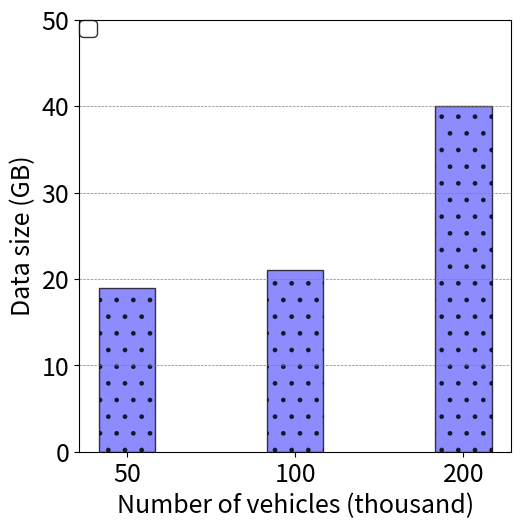

Here is the Python script that generated this plot:
import numpy as np
import matplotlib.pyplot as plt
import matplotlib

from matplotlib.patches import Ellipse, Polygon
from numpy import nan
#Set pattern array
patterns = ('-', '+', 'x', '\\', '*', 'o', 'O', '.')

font = {'size'   : 18}

plt.rc('font', **font)

N = 3

Types = 1
ind = np.arange(N)  # the x locations for the groups
width = 1.0/ (Types + 2)     # the width of the bars

def adjustFigAspect(fig,aspect=1):
    '''
    Adjust the subplot parameters so that the figure has the correct
    aspect ratio.
    '''
    xsize,ysize = fig.get_size_inches()
    minsize = min(xsize,ysize)
    xlim = .45*minsize/xsize
    ylim = .45*minsize/ysize
    if aspect < 1:
        xlim *= aspect
    else:
        ylim /= aspect
    fig.subplots_adjust(left=.5-xlim,
                        right=.5+xlim,
                        bottom=.5-ylim,
                        top=.5+ylim)

#fig, ax = plt.subplots()
fig = plt.figure()
adjustFigAspect(fig,aspect=1)
ax = fig.add_subplot(111)

maxHeight = 50

# samcube = (1000,  1000, 1000, 1000)
# rects3 = plt.bar(ind+width*0, samcube, width=width, edgecolor = '#000000', color='#FFA833', hatch="**", align="center",label='SamCube', alpha=0.75)

# samicecube = (1000,1000,1000,1000)
# rects4 = plt.bar(ind+width*1, samicecube, width=width, edgecolor = '#000000', color='#2BBAF0', hatch="o", align="center",label='NaiveTabula', alpha=0.75)




dataimport = (19,21,40)
rects1 = plt.bar(ind+width*0, dataimport, width=width, edgecolor = '#000000', color='#6666ff', hatch=".", align="center", alpha=0.75)

# routing = (291,284,284)
# rects2 = plt.bar(ind+width*1, routing, width=width, edgecolor = '#000000', color='#3366ff', hatch="+", align="center",label='Route planning', alpha=0.75)

# partitioning = (5,6,9)
# rects3 = plt.bar(ind+width*2, partitioning, width=width, edgecolor = '#000000', color='#99ff66', hatch="-", align="center",label='Vehicle partitioning', alpha=0.75)

# simulation = (520,524,887)
# rects4 = plt.bar(ind+width*3, simulation, width=width, edgecolor = '#000000', color='#00ffff', hatch="*", align="center",label='Local simulation', alpha=0.75)

# bbox_props = dict(boxstyle="circle,pad=0.1", fc="r", ec="black",alpha=1,zorder=1,lw=1)

# plt.text(0, maxHeight, 'X', ha="center", va="center", size=10, bbox=bbox_props, weight='bold')
# plt.text(1, maxHeight, 'X', ha="center", va="center", size=10, bbox=bbox_props, weight='bold')
# plt.text(2, maxHeight, 'X', ha="center", va="center", size=10, bbox=bbox_props, weight='bold')
# plt.text(3, maxHeight, 'X', ha="center", va="center", size=10, bbox=bbox_props, weight='bold')

# plt.text(0.21, maxHeight, 'X', ha="center", va="center", size=10, bbox=bbox_props, weight='bold')
# plt.text(1.21, maxHeight, 'X', ha="center", va="center", size=10, bbox=bbox_props, weight='bold')
# plt.text(2.21, maxHeight, 'X', ha="center", va="center", size=10, bbox=bbox_props, weight='bold')
# plt.text(3.21, maxHeight, 'X', ha="center", va="center", size=10, bbox=bbox_props, weight='bold')
# add some
ax.set_ylabel('Data size (GB)')
#ax.set_title('Index size on different datasets')
ax.set_xticks(ind)
ax.set_xticklabels( ('50', '100','200') )
ax.set_xlabel('Number of vehicles (thousand)')

#ax.legend( (rects1[0], rects2[0], rects3[0], rects4[0], rects5[0]), ('B$^+$Tree', 'Hippo', 'BRIN', 'BRIN_32', 'BRIN_512') )
#ax.legend(loc='best', fancybox=True, framealpha=0.5)
plt.legend(bbox_to_anchor=(0,1,0, 0), loc='upper left',prop={'size':16},
           ncol=1, edgecolor='black', frameon=True, mode='', borderaxespad=0.)

ax.yaxis.grid(color='grey', linestyle='--', linewidth=0.5)

#Set display units
#label_text   = [r"$%i k$" % int(loc/10**3) for loc in plt.yticks()[0]]
#ax.set_yticklabels(label_text)

#Set Y axis range
ax.set_ylim([0,maxHeight])
plt.autoscale(axis='x')

#ax.autoscale(tight=True)
plt.savefig('size-number.pdf',bbox_inches='tight')
plt.savefig('size-number.eps',bbox_inches='tight')
plt.show(block=True)
